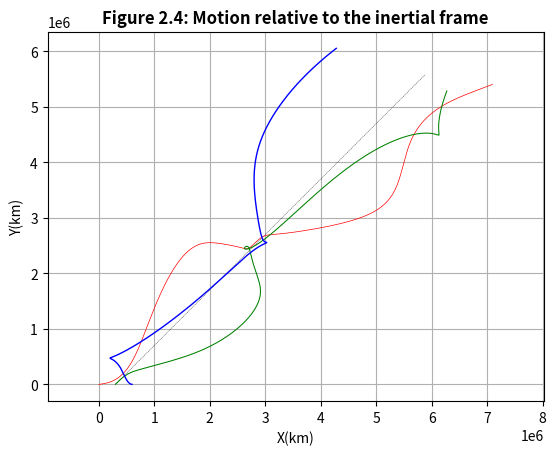
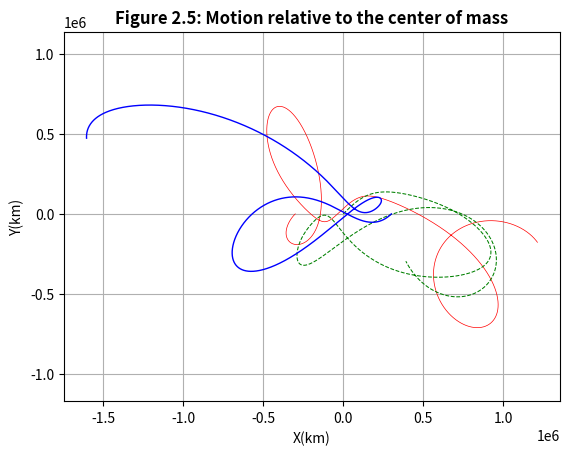

The matplotlib source for these figures, in order:
import numpy as np
import matplotlib.pyplot as plt

def threebody():
    '''
    This program presents the graphical solution of the motion of three
    bodies in the plane for data provided in the input definitions below.

    Python's ode45 Runge-Kutta solver is used.

    G                           - gravitational constant (km^3/kg/s^2)
    t0, tf                      - initial and final times (s)
    m1, m2, m3                  - masses of the three bodies (kg)
    m                           - total mass (kg)
    X1,Y1; X2,Y2; X3,Y3         - coordinates of the three masses (km)
    VX1,VY1; VX2,VY2; VX3,VY3   - velocity components of the three
                                  masses (km/s)
    XG, YG                      - coordinates of the center of mass (km)
    y0                          - column vector of the initial conditions
    t                           - column vector of times at which the solution
                                  was computed
    y                           - matrix, the columns of which contain the
                                  position and velocity components evaluated at
                                  the times t(:):
                                    y(:,1) , y(:, 2) = X1(:), Y1(:)
                                    y(:,3) , y(:, 4) = X2(:), Y2(:)
                                    y(:,5) , y(:, 6) = X3(:), Y3(:)
                                    y(:,7) , y(:, 8) = VX1(:), VY1(:)
                                    y(:,9) , y(:,10) = VX2(:), VY2(:)
                                    y(:,11), y(:,12) = VX3(:), VY3(:)
    
    User py-functions required: none
    User py-subfunctions required: rates, plotit
    '''
    G = 6.67259e-20

    #...Input data:
    m1, m2, m3 = 1.e29, 1.e29, 1.e29

    t0, tf = 0, 67000
    dt = 1  # Time step for Euler method

    X1, Y1 = 0, 0
    X2, Y2 = 300000, 0
    X3, Y3 = 2 * X2, 0

    VX1, VY1 = 0, 0
    VX2, VY2 = 250, 250
    VX3, VY3 = 0, 0
    #...End input data

    m = m1 + m2 + m3
    y0 = [X1, Y1, X2, Y2, X3, Y3, VX1, VY1, VX2, VY2, VX3, VY3]

    # Pass the initial conditions and time interval to the ODE using Euler method, which
    # calculates the position and velocity of each particle at discrete
    # times t, returning the solution in the column vector y. The ODE using Euler method use
    # the subfunction 'rates' below to evaluate the accelerations at each
    # integration time step.
    t = np.arange(t0, tf, dt)
    y = np.zeros((len(t), len(y0)))
    y[0] = y0

    for i in range(1, len(t)):
        dydt = rates(t[i-1], y[i-1], G, m1, m2, m3)
        y[i] = y[i-1] + np.array(dydt) * dt

    X1, Y1 = y[:, 0], y[:, 1]
    X2, Y2 = y[:, 2], y[:, 3]
    X3, Y3 = y[:, 4], y[:, 5]

    #...Locate the center of mass at each time step:
    XG = (m1 * X1 + m2 * X2 + m3 * X3) / m
    YG = (m1 * Y1 + m2 * Y2 + m3 * Y3) / m

    #...Coordinates of each particle relative to the center of mass:
    X1G, Y1G = X1 - XG, Y1 - YG
    X2G, Y2G = X2 - XG, Y2 - YG
    X3G, Y3G = X3 - XG, Y3 - YG

    plotit(X1, Y1, X2, Y2, X3, Y3, XG, YG, X1G, Y1G, X2G, Y2G, X3G, Y3G)

def rates(t, y, G, m1, m2, m3):
    '''
    This function evaluates the acceleration of each member of a planar
    3-body system at time t from their positions and velocities
    at that time.

    t                           - time (s)
    y                           - column vector containing the position and
                                  velocity components of the three masses
                                  at time t
    R12                         - cube of the distance between m1 and m2 (km^3)
    R13                         - cube of the distance between m1 and m3 (km^3)
    R23                         - cube of the distance between m2 and m3 (km^3)
    AX1,AY1; AX2,AY2; AX3,AY3   - acceleration components of each mass (km/s^2)
    dydt                        - column vector containing the velocity and
                                  acceleration components of the three
                                  masses at time t
    '''
    X1, Y1, X2, Y2, X3, Y3 = y[0], y[1], y[2], y[3], y[4], y[5]
    VX1, VY1, VX2, VY2, VX3, VY3 = y[6], y[7], y[8], y[9], y[10], y[11]

    #...Equations C.8:
    R12 = np.linalg.norm([X2 - X1, Y2 - Y1])**3
    R13 = np.linalg.norm([X3 - X1, Y3 - Y1])**3
    R23 = np.linalg.norm([X3 - X2, Y3 - Y2])**3

    #...Equations C.7:
    AX1 = G * m2 * (X2 - X1) / R12 + G * m3 * (X3 - X1) / R13
    AY1 = G * m2 * (Y2 - Y1) / R12 + G * m3 * (Y3 - Y1) / R13
    AX2 = G * m1 * (X1 - X2) / R12 + G * m3 * (X3 - X2) / R23
    AY2 = G * m1 * (Y1 - Y2) / R12 + G * m3 * (Y3 - Y2) / R23
    AX3 = G * m1 * (X1 - X3) / R13 + G * m2 * (X2 - X3) / R23
    AY3 = G * m1 * (Y1 - Y3) / R13 + G * m2 * (Y2 - Y3) / R23

    return [VX1, VY1, VX2, VY2, VX3, VY3, AX1, AY1, AX2, AY2, AX3, AY3]

def plotit(X1, Y1, X2, Y2, X3, Y3, XG, YG, X1G, Y1G, X2G, Y2G, X3G, Y3G):
    #...Plot the motions relative to the inertial frame:
    plt.figure(1)
    plt.title('Figure 2.4: Motion relative to the inertial frame', fontweight='bold', fontsize=12)
    plt.plot(XG, YG, '--k', linewidth=0.25)
    plt.plot(X1, Y1, 'r', linewidth=0.5)
    plt.plot(X2, Y2, 'g', linewidth=0.75)
    plt.plot(X3, Y3, 'b', linewidth=1.00)
    plt.xlabel('X(km)')
    plt.ylabel('Y(km)')
    plt.grid(True)
    plt.axis('equal')

    #...Plot the motions relative to the center of mass:
    plt.figure(2)
    plt.title('Figure 2.5: Motion relative to the center of mass', fontweight='bold', fontsize=12)
    plt.plot(X1G, Y1G, 'r', linewidth=0.5)
    plt.plot(X2G, Y2G, '--g', linewidth=0.75)
    plt.plot(X3G, Y3G, 'b', linewidth=1.00)
    plt.xlabel('X(km)')
    plt.ylabel('Y(km)')
    plt.grid(True)
    plt.axis('equal')

    plt.show()

if __name__ == "__main__":
    threebody()
